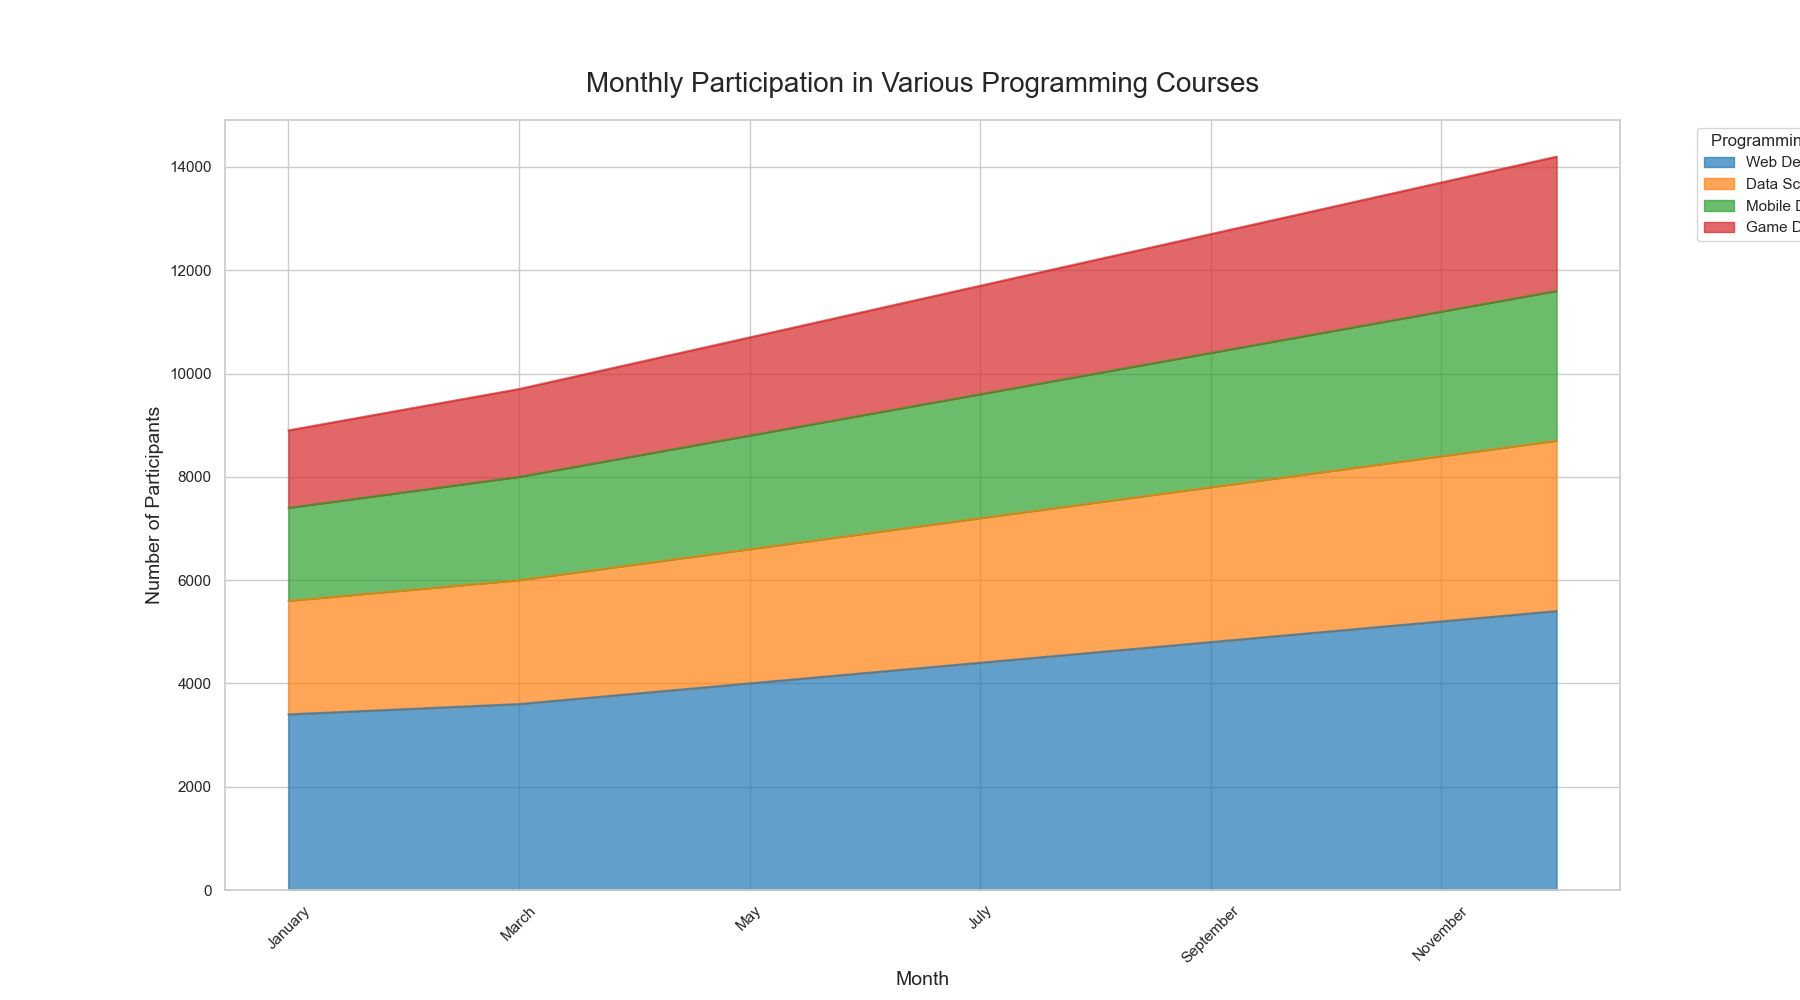

Values plotted in this chart, from the file beside it:
Month, Web Development, Data Science, Mobile Development, Game Development
January, 3400, 2200, 1800, 1500
February, 3500, 2300, 1900, 1600
March, 3600, 2400, 2000, 1700
April, 3800, 2500, 2100, 1800
May, 4000, 2600, 2200, 1900
June, 4200, 2700, 2300, 2000
July, 4400, 2800, 2400, 2100
August, 4600, 2900, 2500, 2200
September, 4800, 3000, 2600, 2300
October, 5000, 3100, 2700, 2400
November, 5200, 3200, 2800, 2500
December, 5400, 3300, 2900, 2600
